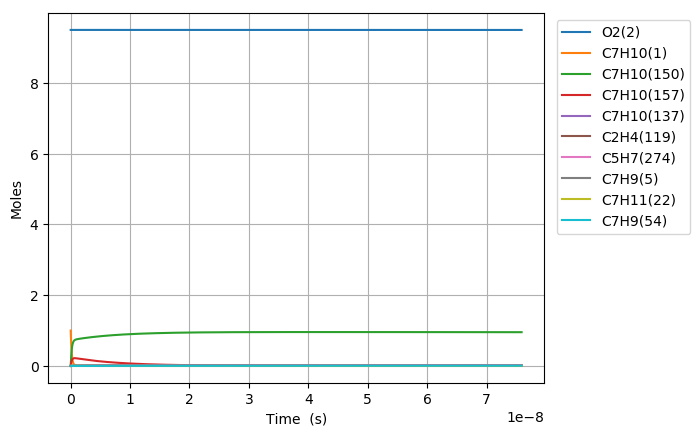

Data behind this chart, as committed beside it:
Time (s), Volume (m^3), N2, Ar, He, Ne, C7H10(1), O2(2), C7H10(21), C7H9(5), C7H11(22), S(68), C7H9O2(58), C7H10(18), C7H10(157), C7H9O2(57), S(82), S(87), C7H8(52), C7H10(150), C7H10(56), S(211), S(207), C7H8(271)
0.0, 0.315, 76.95, 0.0, 0.0, 0.0, 1.0, 9.5, 0.0, 0.0, 0.0, 0.0, 0.0, 0.0, 0.0, 0.0, 0.0, 0.0, 0.0, 0.0, 0.0, 0.0, 0.0, 0.0
9.715885696956294e-26, 0.315, 76.95, 0.0, 0.0, 0.0, 1, 9.5, 8.5367637239137017e-19, 1.021787086645599e-17, 1.0217496822251294e-17, 4.0712550854814532e-33, 4.0714040949975676e-33, 5.543378654844905e-16, 5.3583137858505579e-29, 1.8808437284141577e-33, 1.1600923263695233e-48, 4.4360323020533799e-53, 3.4561351792925925e-36, 1.6426708307068065e-28, 1.1444437293330239e-34, 1.0718818238202326e-48, 1.0902105325129696e-52, 5.9008418847053838e-54
2.7204479951477625e-25, 0.315, 76.95, 0.0, 0.0, 0.0, 1, 9.5, 2.3902938426958347e-18, 2.8610038426076706e-17, 2.8608991102303564e-17, 2.4590380716307056e-32, 2.4591280624780077e-32, 1.5521460233558306e-15, 3.236421526652444e-28, 1.136029611961738e-32, 1.3772615334013921e-47, 5.2675512556796683e-52, 2.087505648292738e-35, 9.921731817465151e-28, 6.9124401251714478e-34, 1.2725379205902963e-47, 1.2942979441385087e-51, 7.0054794855222532e-53
6.218166846052029e-25, 0.315, 76.95, 0.0, 0.0, 0.0, 1, 9.5, 5.463528783304758e-18, 6.5394373545317912e-17, 6.5391979662407877e-17, 1.1839209788578692e-31, 1.1839642944745085e-31, 3.5477623390955369e-15, 1.5581976489234022e-27, 5.4694935622221767e-32, 1.3522033785763769e-46, 5.172192314788177e-51, 1.0050441101383046e-34, 4.776886775689447e-27, 3.3280423649004076e-33, 1.2493848938328707e-46, 1.2707493965083623e-50, 6.8780213008126652e-52
1.3213604547860561e-24, 0.315, 76.95, 0.0, 0.0, 0.0, 1, 9.5, 1.1609998664522577e-17, 1.3896304378379937e-16, 1.3895795678261565e-16, 5.1704939585600263e-31, 5.1706830316888106e-31, 7.5389949705630634e-15, 6.8050585080101676e-27, 2.3886715350795795e-31, 1.1960082870101669e-45, 4.5749358627603016e-50, 4.3892916777017844e-34, 2.0861919549915008e-26, 1.4534435362529139e-32, 1.1050661090612239e-45, 1.1239634502031859e-49, 6.0835319494560077e-51
2.7204479951477626e-24, 0.315, 76.95, 0.0, 0.0, 0.0, 1, 9.5, 2.3902938426958114e-17, 2.8610038426075868e-16, 2.8608991102302761e-16, 2.1585794463209897e-30, 2.158658299105428e-30, 1.5521460233450551e-14, 2.8409779692399277e-26, 9.9722334479942696e-31, 1.0053165454330697e-44, 3.8455847178020136e-49, 1.8324428720611062e-33, 8.7094407443521949e-26, 6.0678406529234618e-32, 9.2887350477155957e-45, 9.4475900338806427e-49, 5.1135751638157941e-50
5.518623075871176e-24, 0.315, 76.95, 0.0, 0.0, 0.0, 1, 9.5, 4.8488817951828783e-17, 5.8037506521466264e-16, 5.8035381950383761e-16, 8.8185013653454371e-30, 8.8188228384679713e-30, 3.1486390759035299e-14, 1.1606321992551025e-25, 4.0739827494454415e-30, 8.2421844774179956e-44, 3.1528727226128273e-48, 7.4861270437563996e-33, 3.5580907260973557e-25, 2.47891089548431e-31, 7.6154474149107829e-44, 7.7457051027934459e-48, 4.1924178684948121e-49
1.1114973237318002e-23, 0.315, 76.95, 0.0, 0.0, 0.0, 1, 9.5, 9.7660577001568468e-17, 1.1689244271224114e-15, 1.1688816364654017e-15, 3.5645792475742273e-29, 3.5647086535269442e-29, 6.341625180944381e-14, 4.6914609184482609e-25, 1.6467689646854497e-29, 6.6747218084504709e-43, 2.5532900543404839e-47, 3.0260122439604825e-32, 1.4382371604451734e-24, 1.0020154183299123e-30, 6.1671563445434439e-43, 6.2726728029563842e-47, 3.3951286856809174e-48
2.2307673560211655e-23, 0.315, 76.95, 0.0, 0.0, 0.0, 1, 9.5, 1.9600409510104133e-16, 2.3460231509376736e-15, 2.3459372703883055e-15, 1.4333016378568784e-28, 1.4333532382614159e-28, 1.2727597390721713e-13, 1.8864158014619391e-24, 6.62158557930585e-29, 5.3723760742015703e-42, 2.0551147525620162e-46, 1.2167462144116567e-31, 5.7830883660241844e-24, 4.0290599268648033e-30, 4.9638149943401311e-42, 5.0487927655164372e-46, 2.7326949357567599e-47
4.469307420599896e-23, 0.315, 76.95, 0.0, 0.0, 0.0, 1, 9.5, 3.9269113129996085e-16, 4.7002205985672554e-15, 4.7000485382332133e-15, 5.7481806276026813e-28, 5.7483840939691496e-28, 2.5499541809058862e-13, 7.5653710835389301e-24, 2.6555519748235241e-28, 4.3109601985742785e-41, 1.6491020757494028e-45, 4.8796965228400489e-31, 2.3192770895983506e-23, 1.6158332347818888e-29, 3.9830703467537879e-41, 4.0513382059789312e-45, 2.1928155868300582e-46
8.946387549757357e-23, 0.315, 76.95, 0.0, 0.0, 0.0, 1, 9.5, 7.8606520369769531e-16, 9.4086154938226474e-15, 9.4082710739194364e-15, 2.3022704861128378e-27, 2.3023491956980599e-27, 5.1043430640863131e-13, 3.0300945096894695e-23, 1.063605918379222e-27, 3.4539608429167313e-40, 1.3212892086070065e-44, 1.9544238453306454e-30, 9.2892056424457329e-23, 6.471761080523704e-29, 3.1911773452255941e-40, 3.2460005706523639e-44, 1.7569208931396636e-45
1.7900547808072277e-22, 0.315, 76.95, 0.0, 0.0, 0.0, 1, 9.5, 1.5728133484927454e-15, 1.8825405284318364e-14, 1.8824716145277513e-14, 9.2150818343088329e-27, 9.2153745986285091e-27, 1.0213120828499145e-12, 1.2128274690305906e-22, 4.2571955096919965e-27, 2.7651834947639847e-39, 1.0578350749338752e-43, 7.8227887568845121e-30, 3.7181030930242544e-22, 2.5903910218189534e-28, 2.5546806693779569e-39, 2.598774095874086e-43, 1.4066049976324522e-44
3.580886832470212e-22, 0.315, 76.95, 0.0, 0.0, 0.0, 1, 9.5, 3.1463096380811701e-15, 3.7658984865249482e-14, 3.765760628793617e-14, 3.6872330535681973e-26, 3.6873323684310529e-26, 2.0430676349532752e-12, 4.8528896549436539e-22, 1.7034327285960947e-26, 2.2128506148832024e-38, 8.4658968279069402e-43, 3.1301344681968474e-29, 1.4877255419168441e-21, 1.0364938227807566e-27, 2.0441983796801334e-38, 2.0798089884250292e-42, 1.1257114940841482e-43
7.16255093579618e-22, 0.315, 76.95, 0.0, 0.0, 0.0, 1, 9.5, 6.293302217251321e-15, 7.5326144026870527e-14, 7.5323386573023561e-14, 1.4751333195049499e-25, 1.4751587865887275e-25, 4.086578736043172e-12, 1.9414718614822162e-21, 6.8148401177610608e-26, 1.770398176310353e-37, 6.7740042626638153e-42, 1.2522576094111244e-28, 5.9518709111748072e-21, 4.1466502153467108e-27, 1.6351533066260138e-37, 1.6641630123695475e-41, 9.0074023020850642e-43
1.4325879142448117e-21, 0.315, 76.95, 0.0, 0.0, 0.0, 1, 9.5, 1.2587287375564821e-14, 1.5066046234914773e-13, 1.5065494714227854e-13, 5.9010135076552415e-25, 5.9010012554562032e-25, 8.1736009257556694e-12, 7.7665194797935019e-21, 2.7261579003366256e-25, 1.4161034746724397e-36, 5.4197182396067904e-41, 5.0094381110387321e-28, 2.3809421238568825e-20, 1.658795080583997e-26, 1.3074219590711616e-36, 1.3314565431237369e-40, 7.2066060545998106e-42
2.865253555575199e-21, 0.315, 76.95, 0.0, 0.0, 0.0, 1, 9.5, 2.5175257692084625e-14, 3.0132909898984296e-13, 3.0131806827710944e-13, 2.3605014518342898e-24, 2.3604052489243338e-24, 1.6347645255311465e-11, 3.1067341950675433e-20, 1.0905075297672303e-24, 1.1323776592883752e-35, 4.3359806214203943e-40, 2.0038567820758329e-27, 9.5241560030961891e-20, 6.63545032073793e-26, 1.044669741503122e-35, 1.0652153562073054e-39, 5.7655585435938629e-41
5.730584838235974e-21, 0.315, 76.95, 0.0, 0.0, 0.0, 1, 9.5, 5.0351198324695445e-14, 6.0266637225579674e-13, 6.0264431053205453e-13, 9.4421979037034666e-24, 9.4410827338288866e-24, 3.2695733714946272e-11, 1.2427189526081293e-19, 4.3621188391639753e-24, 9.0503064441497872e-35, 3.4688670503418024e-39, 8.0155902071538138e-27, 3.8097398842290916e-19, 2.6542341288552855e-25, 8.3365530248473438e-35, 8.521917993362309e-39, 4.6125563179616212e-40
1.1461247403557524e-20, 0.315, 76.95, 0.0, 0.0, 0.0, 1, 9.5, 1.0070307958820193e-13, 1.2053409187259612e-12, 1.2052967949830784e-12, 3.7769175774183747e-23, 3.7758873451970864e-23, 6.5391909836308774e-11, 4.9709263080527216e-19, 1.7448652632428043e-23, 7.2260839535992855e-34, 2.7751268845741046e-38, 3.2062686994231656e-26, 1.5239114344893787e-18, 1.0617044516849864e-24, 6.6359599705170568e-34, 6.8176038956271593e-38, 3.6900888485042731e-39
2.2922572534200624e-20, 0.315, 76.95, 0.0, 0.0, 0.0, 1, 9.5, 2.0140684210835425e-13, 2.4106900114193492e-12, 2.4106017636496628e-12, 1.5107747112464895e-22, 1.5098954884550181e-22, 1.307842588874059e-10, 1.9883805811964531e-18, 6.9794963754888401e-23, 5.7582356757367368e-33, 2.220115161593272e-37, 1.2825140035114585e-25, 6.0956765721840813e-18, 4.2468394065995988e-24, 5.2561886555046663e-33, 5.4540972249729906e-37, 2.9520885970790744e-38
4.5845222795486823e-20, 0.315, 76.95, 0.0, 0.0, 0.0, 1, 9.5, 4.0281436712121632e-13, 4.8213881958186086e-12, 4.8212117000409729e-12, 6.0431141820411244e-22, 6.0358634845292125e-22, 2.6156894422309135e-10, 7.9535421080321201e-18, 2.7918055084844371e-22, 4.5707466542350944e-32, 1.7760981606675302e-36, 5.1300690647635371e-25, 2.4382766937272408e-17, 1.6987400822036744e-23, 4.1231638865258786e-32, 4.3632615162727505e-36, 2.3616778858034776e-37
9.169052331805922e-20, 0.315, 76.95, 0.0, 0.0, 0.0, 1, 9.5, 8.0562941703717021e-13, 9.6427845606690079e-12, 9.6424315690561619e-12, 2.4172487214046888e-21, 2.4113665621863551e-21, 5.2313826382845266e-10, 3.1814205336671925e-17, 1.1167235100768775e-21, 3.6005116566336612e-31, 1.420881852779171e-35, 2.0520302386114766e-24, 9.753118088586336e-17, 6.7949689646113961e-23, 3.1747900584373992e-31, 3.4905676569366187e-35, 1.8893451131908847e-36
1.8338112436320402e-19, 0.315, 76.95, 0.0, 0.0, 0.0, 1, 9.5, 1.6112595164299974e-12, 1.9285577274592913e-11, 1.9284871292016816e-11, 9.6690008322440363e-21, 9.6216994742065626e-21, 1.0462766987753318e-09, 1.2725687385988514e-16, 4.466895973978487e-21, 2.7945515470758517e-30, 1.13670827062241e-34, 8.2081262002772467e-24, 3.9012488453370572e-16, 2.7179893103341534e-22, 2.3619979968925493e-30, 2.7923814247344372e-34, 1.5114772144225395e-35
2.750717254083488e-19, 0.315, 76.95, 0.0, 0.0, 0.0, 1, 9.5, 2.4168896153837431e-12, 2.8928369972755433e-11, 2.8927310999907749e-11, 2.054663031584173e-20, 2.0411298078783892e-20, 1.5694149294585645e-09, 2.7042086581510972e-16, 9.4921543886959794e-21, 7.8543395534919663e-30, 3.2504214018410973e-34, 1.7442271480015724e-23, 8.2901540680926683e-16, 5.7757283590406168e-22, 6.4845876203063114e-30, 7.9843443417597825e-34, 4.3218809882661472e-35
4.5845292749863835e-19, 0.315, 76.95, 0.0, 0.0, 0.0, 1, 9.5, 4.0281498115349127e-12, 4.8213955306157913e-11, 4.8212190355410705e-11, 5.680539772132642e-20, 5.6184569392785827e-20, 2.6156905737720229e-09, 7.4763399438251375e-16, 2.6243010265500008e-20, 3.4336261178423879e-29, 1.4938127223288146e-33, 4.8222759453286533e-23, 2.2919832688886157e-15, 1.5968192977133258e-21, 2.664012788057902e-29, 3.6691382495521997e-33, 1.9861763505822627e-34
6.23496009379899e-19, 0.315, 76.95, 0.0, 0.0, 0.0, 1, 9.5, 5.4782839866522823e-12, 6.5570982055481703e-11, 6.5568581726672741e-11, 1.0115358696763907e-19, 9.9758223433603463e-20, 3.5573379936756081e-09, 1.3313143683835003e-15, 4.6731017767065264e-20, 7.5199091624657684e-29, 3.3626679106748256e-33, 8.5870452950405667e-23, 4.0813423157891928e-15, 2.8434622391065732e-21, 5.6441070570008304e-29, 8.2589808872651938e-33, 4.4708633238271414e-34
7.8853909126115965e-19, 0.315, 76.95, 0.0, 0.0, 0.0, 1, 9.5, 6.928418160268008e-12, 8.2928008751205138e-11, 8.2924973046396694e-11, 1.5790217906095072e-19, 1.5526973984004738e-19, 4.4989847150067996e-09, 2.078200045783552e-15, 7.2947763446388394e-20, 1.3819886897265663e-28, 6.3558228613967961e-33, 1.3404499472083737e-22, 6.3710315076926184e-15, 4.4386848499309073e-21, 1.0046517123275406e-28, 1.5609589558066794e-32, 8.4502229841088139e-34
9.535821731424203e-19, 0.315, 76.95, 0.0, 0.0, 0.0, 1, 9.5, 8.3785523324652693e-12, 1.002850353963828e-10, 1.002813643174375e-10, 2.2636426521424059e-19, 2.2197234756778299e-19, 5.4406307764634478e-09, 2.9792503241521942e-15, 1.0457590613622035e-19, 2.2512588102176392e-28, 1.0623772581549749e-32, 1.9216326054790967e-22, 9.1333352259162472e-15, 6.3631779030397473e-21, 1.5911082468289496e-28, 2.609017913372262e-32, 1.4124227330522808e-33
1.2836683369049416e-18, 0.315, 76.95, 0.0, 0.0, 0.0, 1, 9.5, 1.1278820673625013e-11, 1.349990885717143e-10, 1.3499414674849807e-10, 3.900008435760845e-19, 3.8065385290549335e-19, 7.3239213945482061e-09, 5.1329201170382057e-15, 1.8017277329403816e-19, 4.6134281231611069e-28, 2.2681686830767101e-32, 3.3107627280779066e-22, 1.5735730474692887e-14, 1.0963059204861119e-20, 3.1239650582572663e-28, 5.569727915067894e-32, 3.0153614122932447e-33
1.6137545006674629e-18, 0.315, 76.95, 0.0, 0.0, 0.0, 1, 9.5, 1.4179089009541543e-11, 1.6971314156091986e-10, 1.6970692899960593e-10, 5.9693525786653184e-19, 5.7999045664182161e-19, 9.2072095734775108e-09, 7.8564441349671987e-15, 2.757723380519396e-19, 8.0768261022863936e-28, 4.1246034192874549e-32, 5.0674533804164211e-22, 2.408509865346685e-14, 1.6780058083874731e-20, 5.2665795615320061e-28, 1.0127554535554129e-31, 5.4831072381632131e-33
1.943840664429984e-18, 0.315, 76.95, 0.0, 0.0, 0.0, 1, 9.5, 1.7079357339859221e-11, 2.0442719435195212e-10, 2.0441971105855521e-10, 8.501042965913502e-19, 8.2216260340189022e-19, 1.1090495147816776e-08, 1.1188473557638185e-14, 3.9273131441614566e-19, 1.28665496803736e-27, 6.8231471848103083e-32, 7.2166353648069793e-22, 3.4299930705582888e-14, 2.3896728845722472e-20, 8.0983082243394677e-28, 1.6752294534926866e-31, 9.0701293739879059e-33
2.6040129919550266e-18, 0.315, 76.95, 0.0, 0.0, 0.0, 1, 9.5, 2.2879893983382532e-11, 2.738552993319442e-10, 2.7384527458915033e-10, 1.497751496215634e-18, 1.4338130698647079e-18, 1.4857058336008657e-08, 1.9712332661623436e-14, 6.9193093625879763e-19, 2.7210775666954778e-27, 1.5739695419723008e-31, 1.2714589935297741e-21, 6.0431089270540896e-14, 4.2102321368536217e-20, 1.5990108529578067e-27, 3.8638442916612313e-31, 2.0921911228619271e-32
3.2641853194800692e-18, 0.315, 76.95, 0.0, 0.0, 0.0, 1, 9.5, 2.868043060416091e-11, 3.4328340351502809e-10, 3.4327083733911529e-10, 2.3332234684935785e-18, 2.2113236467390657e-18, 1.8623610943354172e-08, 3.0708190580762769e-14, 1.0779012932842036e-18, 4.835540427937414e-27, 3.0237259937723218e-31, 1.9807012528929036e-21, 9.414052807660277e-14, 6.558773763313474e-20, 2.6890836577346478e-27, 7.4218273039863726e-31, 4.0191345184477309e-32
4.584529974530154e-18, 0.315, 76.95, 0.0, 0.0, 0.0, 1, 9.5, 4.0281503777437483e-11, 4.8213960951456282e-10, 4.8212196049559754e-10, 4.5680162368925091e-18, 4.2385757698172843e-18, 2.6156684394773895e-08, 6.0120799249902692e-14, 2.1103261988189604e-18, 1.1352964134746621e-26, 8.3172773302557167e-31, 3.8778443517254197e-21, 1.8430925701422249e-13, 1.2840857549413408e-19, 5.7898969313653395e-27, 2.0409662353987669e-30, 1.1054795739650274e-31
7.225219284630324e-18, 0.315, 76.95, 0.0, 0.0, 0.0, 1, 9.5, 6.3483649850859863e-11, 7.598520121970865e-10, 7.5982419743442795e-10, 1.1293078729132898e-17, 1.0031745087050815e-17, 4.1222704242272681e-08, 1.4863045345764535e-13, 5.217143901802968e-18, 3.4143412894477727e-26, 3.3098177475312039e-30, 9.5868357877406159e-21, 4.5564877367780145e-13, 3.1745261049969494e-19, 1.5687155330660647e-26, 8.1174940864674685e-30, 4.3989135496946672e-31
1.2506597904830664e-17, 0.315, 76.95, 0.0, 0.0, 0.0, 1, 9.5, 1.098879409051392e-10, 1.3152767813347587e-09, 1.315228633814109e-09, 3.376545007132379e-17, 2.7532821114790943e-17, 7.135423571578237e-08, 4.4439027371966643e-13, 1.5598753929365143e-17, 1.2019061130762703e-25, 1.7677069286127982e-29, 2.8663939749761448e-20, 1.3623445169539542e-12, 9.4915997761317233e-19, 5.0277797072076457e-26, 4.330523793373505e-29, 2.3491242775693478e-30
2.3069355145231342e-17, 0.315, 76.95, 0.0, 0.0, 0.0, 1, 9.5, 2.0269651864341936e-10, 2.4261261808809053e-09, 2.4260373565810709e-09, 1.1479922597231253e-16, 8.0013627364316053e-17, 1.3161526592510052e-07, 1.5108591038072304e-12, 5.3033469217956461e-17, 4.5587467333798256e-25, 1.1384238217371744e-28, 9.7454772488260338e-20, 4.6317634274247568e-12, 3.2270559887300437e-18, 1.7864007449398266e-25, 2.7825873276225271e-28, 1.5125664855043885e-29
3.3632112385632024e-17, 0.315, 76.95, 0.0, 0.0, 0.0, 1, 9.5, 2.9550509055465437e-10, 3.5369754014468829e-09, 3.5368458793580393e-09, 2.4395165468545424e-16, 1.4980762634244633e-16, 1.9187358601763128e-07, 3.2105751470178146e-12, 1.1269626271932246e-16, 1.0099445798094888e-24, 3.3882721950066354e-28, 2.0709451762244266e-19, 9.8424959136135218e-12, 6.8575956572580043e-18, 3.8590677572718557e-25, 8.2685711265494127e-28, 4.5011369593646765e-29
5.4757626866433387e-17, 0.315, 76.95, 0.0, 0.0, 0.0, 1, 9.5, 4.8112221689598485e-10, 5.7586733328421554e-09, 5.7584623249427681e-09, 6.4661161402599894e-16, 3.1413590867715783e-16, 3.1238209738309837e-07, 8.5096047587914237e-12, 2.9870149998357964e-16, 2.7733170295858743e-24, 1.4690623464963733e-27, 5.4892097367656755e-19, 2.6087459826842988e-11, 1.8176609017050368e-17, 1.037135957555995e-24, 3.5704400751815444e-27, 1.9508425965958646e-28
7.377058989915462e-17, 0.315, 76.95, 0.0, 0.0, 0.0, 1, 9.5, 6.4817761067469683e-10, 7.7582009003953065e-09, 7.7579164420053041e-09, 1.1735695833915068e-15, 4.7984208672750386e-16, 4.2083049196605857e-07, 1.5444157500607464e-11, 5.4211734789853046e-16, 5.1071974860990274e-24, 3.4930666019945704e-27, 9.962683794588815e-19, 4.734636333600557e-11, 3.2989764406514254e-17, 1.8930624731091827e-24, 8.4660703415922661e-27, 4.6373630938950253e-28
9.278355293187583e-17, 0.315, 76.95, 0.0, 0.0, 0.0, 1, 9.5, 8.1523298557380945e-10, 9.7577279379330038e-09, 9.7573699111039664e-09, 1.8564290524114912e-15, 6.5177762774259666e-16, 5.2927011044765337e-07, 2.4429987440703592e-11, 8.5753803833276179e-16, 8.1485940687190026e-24, 6.8316191996752359e-27, 1.5759666568030411e-18, 7.4893762431484174e-11, 5.2185485558422361e-17, 3.0045879197297875e-24, 1.6511019127724752e-26, 9.0670659773098657e-28
1.1179651596459705e-16, 0.315, 76.95, 0.0, 0.0, 0.0, 1, 9.5, 9.8228834159334029e-10, 1.1757254449719769e-08, 1.1756822732240339e-08, 2.6951889144071065e-15, 8.2568350546118041e-16, 6.3770095448082706e-07, 3.546693657229039e-11, 1.2449585365408657e-15, 1.1897502210705964e-23, 1.1803141032723274e-26, 2.2880158775808527e-18, 1.0872917273795473e-10, 7.5763770732787707e-17, 4.3716944285512401e-24, 2.8447764118744776e-26, 1.5661022464687956e-27
1.3080947899731827e-16, 0.315, 76.95, 0.0, 0.0, 0.0, 1, 9.5, 1.1493436787333081e-09, 1.3756780437426981e-08, 1.3756274905416093e-08, 3.6898480134033536e-15, 9.9989409851432979e-16, 7.4612302578427652e-07, 4.8554840205665591e-11, 1.7043735942248584e-15, 1.6353918931764804e-23, 1.8739858833587266e-26, 3.1324161122281444e-18, 1.4885208939339088e-10, 1.0372461805211554e-16, 5.994363370431563e-24, 4.5042664192229145e-26, 2.4858106100303203e-27
1.6883540506276073e-16, 0.315, 76.95, 0.0, 0.0, 0.0, 1, 9.5, 1.4834542963746233e-09, 1.7755830841439088e-08, 1.7755177307891751e-08, 6.1468597685528385e-15, 1.3484136934117949e-15, 9.6294085634666232e-07, 8.0882920105527788e-11, 2.8391685549027676e-15, 2.7389258544046888e-23, 3.9703123142257033e-26, 5.2182698665085172e-18, 2.4795863041166984e-10, 1.7279399223572074e-16, 1.0006321699607472e-23, 9.491692812752186e-26, 5.2636471334806233e-27
2.0686133112820316e-16, 0.315, 76.95, 0.0, 0.0, 0.0, 1, 9.5, 1.8175648384979057e-09, 2.175487915170413e-08, 2.1754077118544311e-08, 9.227455066262465e-15, 1.6956475826049643e-15, 1.179723615797153e-06, 1.214129112345656e-10, 4.261880974544505e-15, 4.1254569504159819e-23, 7.2383394614550776e-26, 7.8335284619910113e-18, 3.7220935153147357e-10, 2.5939359277592866e-16, 1.5040314009764824e-23, 1.7212849848045251e-25, 9.590984078487204e-27
2.448872571936456e-16, 0.315, 76.95, 0.0, 0.0, 0.0, 1, 9.5, 2.1516753051033151e-09, 2.5753925367598369e-08, 2.5752974337387918e-08, 1.293162413775377e-14, 2.0422680019407141e-15, 1.3964713184894383e-06, 1.7014342485500273e-10, 5.9724665757429796e-15, 5.7949808088475078e-23, 1.1959661693808221e-25, 1.0978192467491272e-17, 5.2159999552882175e-10, 3.6352340343733579e-16, 2.1096183127130827e-23, 2.8288561374901676e-25, 1.5838130380631836e-26
2.8291318325908803e-16, 0.315, 76.95, 0.0, 0.0, 0.0, 1, 9.5, 2.4857856961910101e-09, 2.9752969488310466e-08, 2.9751868964436467e-08, 1.7259357385230643e-14, 2.3891339610339485e-15, 1.6131839784362986e-06, 2.2707309736061753e-10, 7.9708818697615671e-15, 7.7474929746676045e-23, 1.8411618259931703e-25, 1.4652262440102966e-17, 6.9612638222146525e-10, 4.8518340822393115e-16, 2.8173774678396204e-23, 4.3313748132968958e-25, 2.4368855491690904e-26
3.2093910932453046e-16, 0.315, 76.95, 0.0, 0.0, 0.0, 1, 9.5, 2.8198960117611419e-09, 3.3752011513841338e-08, 3.3750760999703441e-08, 2.2210645480975396e-14, 2.7362908480762069e-15, 1.8298616091702918e-06, 2.9220060416334118e-10, 1.0257084599931049e-14, 9.9829893773514009e-23, 2.6864457848891152e-25, 1.8855738921472864e-17, 8.9578445103873335e-10, 6.2437359157674182e-16, 3.6272938662271866e-23, 6.2852175582990883e-25, 3.5536683334618965e-26
3.589650353899729e-16, 0.315, 76.95, 0.0, 0.0, 0.0, 1, 9.5, 3.1540062518138623e-09, 3.7751051444496856e-08, 3.7749650443202179e-08, 2.7785479217286474e-14, 3.083478517361366e-15, 2.0465042239723315e-06, 3.6552463820567985e-10, 1.2831033057599874e-14, 1.2501465677297018e-22, 3.7585653541915914e-25, 2.3588622446883678e-17, 1.1205701951506121e-09, 7.8109393814807588e-16, 4.5393527024586014e-23, 8.74474672568706e-25, 4.9690612469323083e-26
3.9699096145541533e-16, 0.315, 76.95, 0.0, 0.0, 0.0, 1, 9.5, 3.4881164163493231e-09, 4.1750089280455956e-08, 4.1748537294946051e-08, 3.3983849338079618e-14, 3.4305639545499777e-15, 2.2631118361362386e-06, 4.4704388590992574e-10, 1.569268531780289e-14, 1.5302917797337793e-22, 5.0844612338947962e-25, 2.8850913554662705e-17, 1.3704795877391978e-09, 9.5534443252119221e-16, 5.5535390941378944e-23, 1.1763680389543878e-24, 6.7181496187227629e-26
4.3501688752085776e-16, 0.315, 76.95, 0.0, 0.0, 0.0, 1, 9.5, 3.8222265053676756e-09, 4.5749125021687549e-08, 4.5747421554948642e-08, 4.0805746478385701e-14, 3.777624713656954e-15, 2.4796844590580893e-06, 5.3675701862006791e-10, 1.8841998966529454e-14, 1.8387341287280474e-22, 6.6914397880152074e-25, 3.4642612789296579e-17, 1.6455085557635749e-09, 1.1471250590999786e-15, 6.6698379855293097e-23, 1.5395501619797402e-24, 8.8364321668619688e-26
5.110687396517426e-16, 0.315, 76.95, 0.0, 0.0, 0.0, 1, 9.5, 4.4904464568536728e-09, 5.3747190220104396e-08, 5.3745182299783893e-08, 5.6320084498534966e-14, 4.4717213035104355e-15, 2.9127247901749945e-06, 7.4075964726754029e-10, 2.6003441447350737e-14, 2.540508613185017e-22, 1.0857795312749039e-24, 4.7814237807664987e-17, 2.2709089959534015e-09, 1.5832766466911594e-15, 9.2087132824896572e-23, 2.4704829911020211e-24, 1.4322039108372045e-25
5.79515406569539e-16, 0.315, 76.95, 0.0, 0.0, 0.0, 1, 9.5, 5.0918441549240988e-09, 6.0945441734940768e-08, 6.0943158106516057e-08, 7.241535733203936e-14, 5.0965599774772687e-15, 3.3023415576662583e-06, 9.5237180379718588e-10, 3.3432116976894346e-14, 3.2688776460228342e-22, 1.5843596332963573e-24, 6.1479281567861872e-17, 2.9196375808505191e-09, 2.0357659713948046e-15, 1.1842775057735629e-22, 3.5691629787489386e-24, 2.0877255302651095e-25
6.479620734873354e-16, 0.315, 76.95, 0.0, 0.0, 0.0, 1, 9.5, 5.6932416083214785e-09, 6.8143686463481371e-08, 6.8141125516216664e-08, 9.0530712385149704e-14, 5.7214183978059136e-15, 3.6918451646627189e-06, 1.1905115532580598e-09, 4.1792157513333836e-14, 4.0889228418182716e-22, 2.2166720309850363e-24, 7.6859616102452665e-17, 3.6496904570482304e-09, 2.5450526823076817e-15, 1.4807447796825881e-22, 4.9443239815461834e-24, 2.9179532354458214e-25
7.164087404051317e-16, 0.315, 76.95, 0.0, 0.0, 0.0, 1, 9.5, 6.2946388170466987e-09, 7.5341924406102564e-08, 7.5339084528964397e-08, 1.106660952560037e-13, 6.3461899703193631e-15, 4.0812356864953856e-06, 1.4551711952348739e-09, 5.1083316881886328e-14, 5.0006417637028021e-22, 2.998804481471661e-24, 9.3955244570946758e-17, 4.4610440186595901e-09, 3.1111366887806124e-15, 1.8102644113682163e-22, 6.6231732414316968e-24, 3.9435099194539877e-25
7.848554073229281e-16, 0.315, 76.95, 0.0, 0.0, 0.0, 1, 9.5, 6.896035781100651e-09, 8.2540155563009992e-08, 8.2537035144837884e-08, 1.3282145156489452e-13, 6.9709386459437804e-15, 4.4705131977807934e-06, 1.7463430373816291e-09, 6.1305349066916007e-14, 6.0040319219774662e-22, 3.9469025807751307e-24, 1.1276617013052316e-16, 5.3536746845349585e-09, 3.7340179001969907e-15, 2.1728276679187413e-22, 8.6318993461853468e-24, 5.1850106068106573e-25
9.21748741158521e-16, 0.315, 76.95, 0.0, 0.0, 0.0, 1, 9.5, 8.0988289751983065e-09, 9.693659752069312e-08, 9.693291118627711e-08, 1.8319186682594237e-13, 8.2204366304578238e-15, 5.2487294840972564e-06, 2.4081925552126471e-09, 8.4541047425304758e-14, 8.2858160584438932e-22, 6.4059404367932706e-24, 1.5553392515613657e-16, 7.3826730118751478e-09, 5.150171575123267e-15, 2.9970501097484542e-22, 1.3739139132823831e-23, 8.3983644306060846e-25
1.0586420749941137e-15, 0.315, 76.95, 0.0, 0.0, 0.0, 1, 9.5, 9.3016211906215647e-09, 1.1133301233856471e-07, 1.1132875364116378e-07, 2.4164152289324125e-13, 9.4700351473783119e-15, 6.0264946077044666e-06, 3.1759986303657409e-09, 1.1149728455329727e-13, 1.093425551731498e-21, 9.7242959383930046e-24, 2.0516290643237723e-16, 9.736496981119475e-09, 6.7935129816827402e-15, 3.9533422448923667e-22, 2.0457060840310108e-23, 1.2723035696774137e-24
1.1955354088297064e-15, 0.315, 76.95, 0.0, 0.0, 0.0, 1, 9.5, 1.0504412427377536e-08, 1.2572940001890773e-07, 1.2572456251012747e-07, 3.0816998442310368e-13, 1.0719607288738123e-14, 6.8038091425418405e-06, 4.049699852306906e-09, 1.4217209303797759e-13, 1.3949330543015319e-21, 1.4033520817198035e-23, 2.616531392007422e-16, 1.2414958336197399e-08, 8.6640413942973726e-15, 5.0416342351827649e-22, 2.8962846124712648e-23, 1.8324080076616602e-24
1.3324287426652992e-15, 0.315, 76.95, 0.0, 0.0, 0.0, 1, 9.5, 1.1707202685473327e-08, 1.4012576056389243e-07, 1.4012033779379763e-07, 3.8277681608244016e-13, 1.1969137818203641e-14, 7.580673652590851e-06, 5.0292348862455526e-09, 1.7656350644814604e-13, 1.7331021375959932e-21, 1.9466184769275854e-23, 3.2500464868520563e-16, 1.5417869053241306e-08, 1.0761756087347016e-14, 6.261856277299389e-22, 3.9420822277753683e-23, 2.5366557887286804e-24
1.4693220765008919e-15, 0.315, 76.95, 0.0, 0.0, 0.0, 1, 9.5, 1.2909991964916049e-08, 1.5452209397562682e-07, 1.5451607949280358e-07, 4.6546158258064696e-13, 1.321867268082104e-14, 8.3570886921304118e-06, 6.1145424763213497e-09, 2.146695594786711e-13, 2.1079308262040886e-21, 2.6155865280546779e-23, 3.9521746008947562e-16, 1.8745041350355594e-08, 1.308665633522156e-14, 7.6139386078931412e-22, 5.1983386008544893e-23, 3.4015521993738716e-24
... 1,098 more rows
